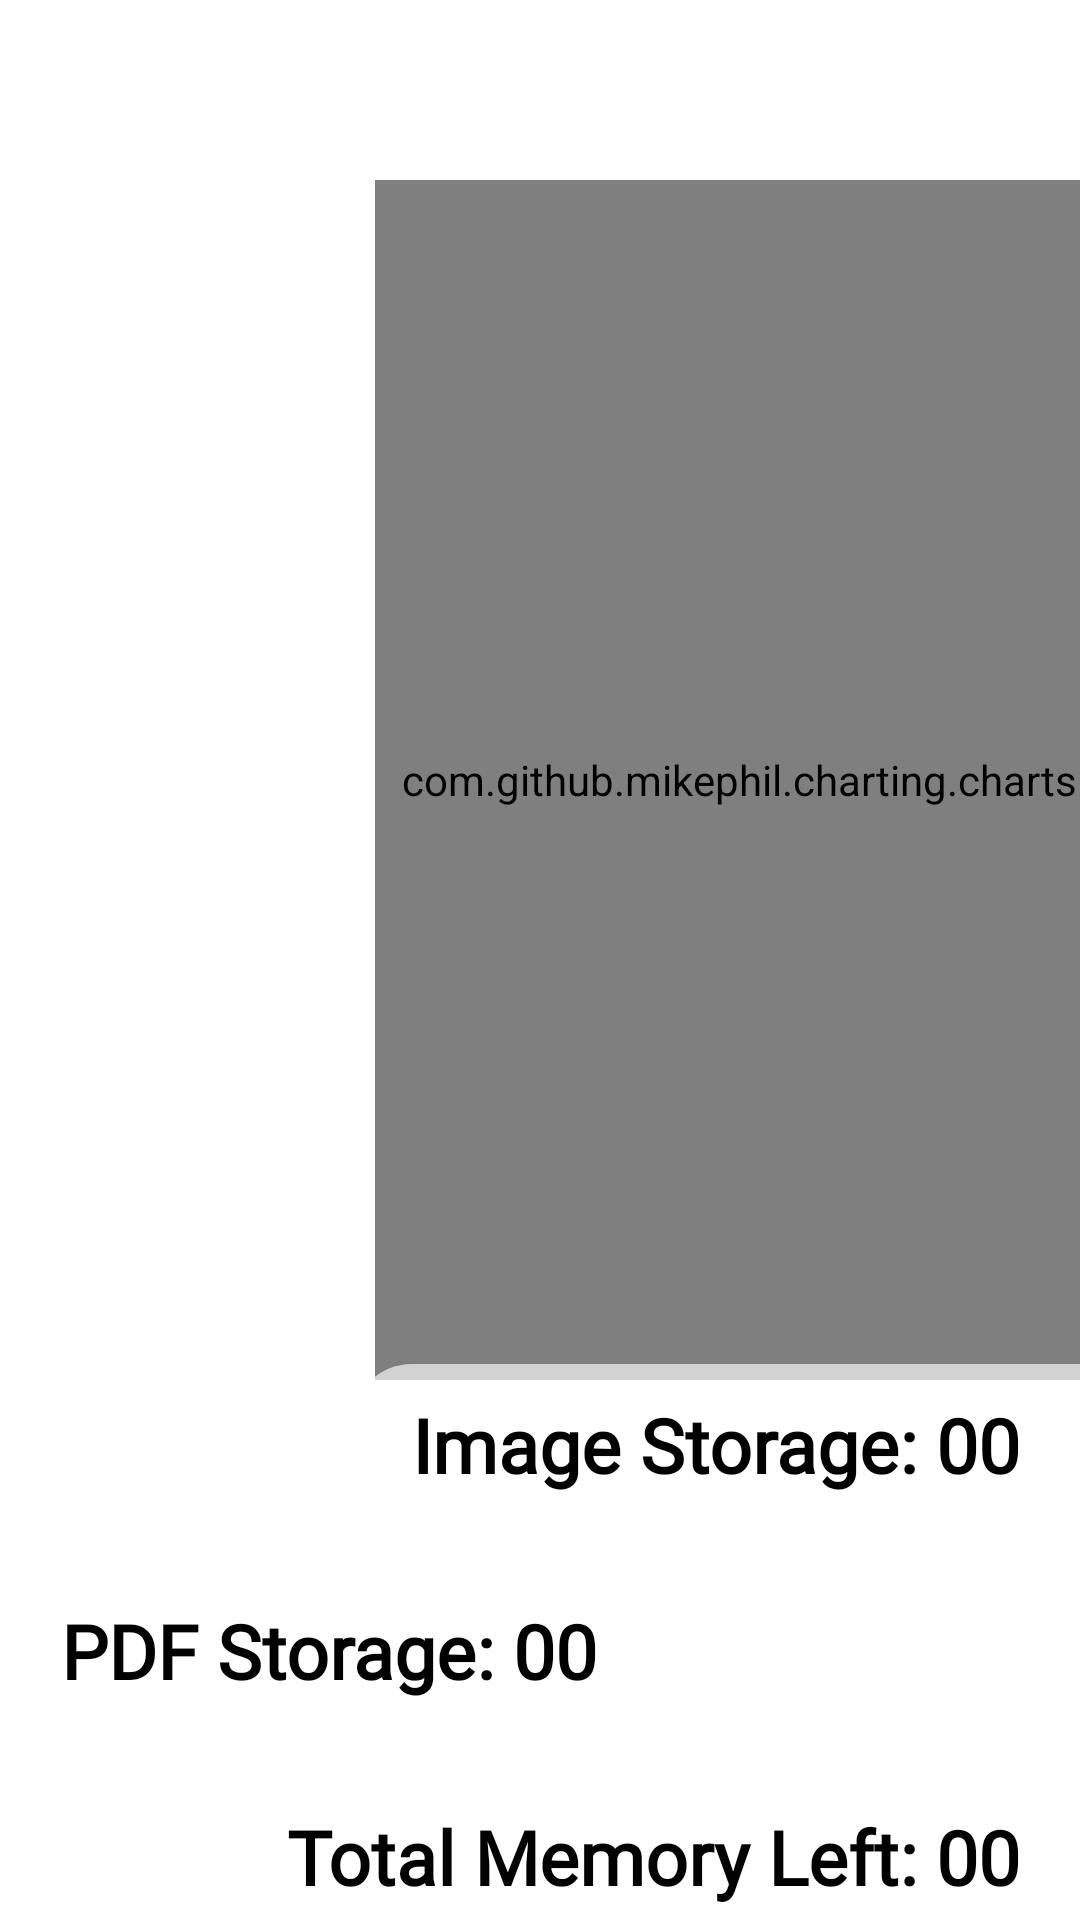

Reconstruct the res/layout file that produces this screen, plus the resources it refers to.
<!-- AndroidManifest.xml: application theme Theme.MyVault -->
<!-- res/layout/activity_storage_analyzer.xml -->
<?xml version="1.0" encoding="utf-8"?>
<androidx.constraintlayout.widget.ConstraintLayout xmlns:android="http://schemas.android.com/apk/res/android"
    xmlns:app="http://schemas.android.com/apk/res-auto"
    xmlns:tools="http://schemas.android.com/tools"
    android:layout_width="match_parent"
    android:layout_height="match_parent"
    tools:context=".StorageAnalyzer">
    <ImageView
        android:id="@+id/imageView5"
        android:layout_width="wrap_content"
        android:layout_height="wrap_content"
        android:layout_marginTop="0dp"
        android:scaleType="centerCrop"
        android:src="@drawable/bg2"
        app:layout_constraintBottom_toBottomOf="parent"
        app:layout_constraintEnd_toEndOf="parent"
        app:layout_constraintStart_toStartOf="parent"
        app:layout_constraintTop_toTopOf="parent" />

    <androidx.constraintlayout.widget.ConstraintLayout
        android:id="@+id/constraintLayout4"
        android:layout_width="wrap_content"
        android:layout_height="wrap_content"
        android:layout_marginTop="50dp"
        android:background="@drawable/pagebubble"
        android:backgroundTint="@color/white"
        app:layout_constraintEnd_toEndOf="parent"
        app:layout_constraintStart_toStartOf="@+id/imageView5"
        app:layout_constraintTop_toTopOf="parent">

            <com.github.mikephil.charting.charts.PieChart
                android:id="@+id/pieChart"
                android:layout_width="300dp"
                android:layout_height="400dp"
                android:layout_marginLeft="35dp"
                android:layout_marginRight="25dp"
                android:layout_marginTop="10dp"
                app:layout_constraintBottom_toBottomOf="parent"
                app:layout_constraintEnd_toEndOf="parent"
                app:layout_constraintStart_toStartOf="parent"
                app:layout_constraintTop_toTopOf="parent" />
    </androidx.constraintlayout.widget.ConstraintLayout>

    <androidx.constraintlayout.widget.ConstraintLayout
        android:id="@+id/constraintLayout2"
        android:layout_width="match_parent"
        android:layout_height="wrap_content"
        app:layout_constraintBottom_toBottomOf="parent"
        app:layout_constraintEnd_toEndOf="parent"
        app:layout_constraintStart_toStartOf="parent"
        app:layout_constraintTop_toBottomOf="@+id/constraintLayout4">

        <TextView
            android:id="@+id/imageMemory"
            android:layout_width="wrap_content"
            android:layout_height="wrap_content"
            android:layout_marginTop="20dp"
            android:background="@drawable/button_bg"
            android:backgroundTint="#A6FFFFFF"
            android:fontFamily="@font/sarpanch"
            android:paddingLeft="20dp"
            android:paddingTop="10dp"
            android:paddingRight="20dp"
            android:paddingBottom="10dp"
            android:text="Image Storage: 00"
            android:textColor="@color/black"
            android:textSize="25dp"
            android:textStyle="bold"
            app:layout_constraintEnd_toEndOf="parent"
            app:layout_constraintTop_toBottomOf="@+id/CardView" />

        <TextView
            android:id="@+id/pdfMemory"
            android:layout_width="wrap_content"
            android:layout_height="wrap_content"
            android:layout_marginTop="15dp"
            android:background="@drawable/leftbuttonbg"
            android:backgroundTint="#A6FFFFFF"
            android:fontFamily="@font/sarpanch"
            android:paddingLeft="20dp"
            android:paddingTop="10dp"
            android:paddingRight="20dp"
            android:paddingBottom="10dp"
            android:text="PDF Storage: 00"
            android:textAlignment="center"
            android:textColor="@color/black"
            android:textSize="25dp"
            android:textStyle="bold"
            app:layout_constraintStart_toStartOf="parent"
            app:layout_constraintTop_toBottomOf="@+id/imageMemory" />

        <TextView
            android:id="@+id/totalMemory"
            android:layout_width="wrap_content"
            android:layout_height="wrap_content"
            android:layout_marginTop="15dp"
            android:background="@drawable/button_bg"
            android:backgroundTint="#A6FFFFFF"
            android:fontFamily="@font/sarpanch"
            android:paddingLeft="20dp"
            android:paddingTop="10dp"
            android:paddingRight="20dp"
            android:paddingBottom="10dp"
            android:text="Total Memory Left: 00"
            android:textAlignment="center"
            android:textColor="@color/black"
            android:textSize="25dp"
            android:textStyle="bold"
            app:layout_constraintEnd_toEndOf="parent"
            app:layout_constraintTop_toBottomOf="@+id/pdfMemory" />
    </androidx.constraintlayout.widget.ConstraintLayout>

</androidx.constraintlayout.widget.ConstraintLayout>
<!-- resources referenced by this layout -->
<resources>
  <!-- drawable button_bg (drawable) -->
  <?xml version="1.0" encoding="utf-8"?>
  <shape xmlns:android="http://schemas.android.com/apk/res/android">
      <corners android:topLeftRadius="20dp"
          android:bottomLeftRadius="20dp"/>
      <solid android:color="@color/black"/>
  </shape>
  <!-- drawable leftbuttonbg (drawable) -->
  <?xml version="1.0" encoding="utf-8"?>
  <shape xmlns:android="http://schemas.android.com/apk/res/android">
      <corners android:topRightRadius="20dp"
          android:bottomRightRadius="20dp"/>
      <solid android:color="@color/black"/>
  </shape>
  <!-- drawable pagebubble (drawable) -->
  <?xml version="1.0" encoding="utf-8"?>
  <shape xmlns:android="http://schemas.android.com/apk/res/android">
      <corners android:radius="20dp"/>
      <solid android:color="#22FFFFFF"/>
      <stroke android:color="@color/white"
          android:width="10dp"/>
  </shape>
  <style name="Theme.MyVault" parent="Theme.MaterialComponents.DayNight.DarkActionBar">
          
          <item name="colorPrimary">@color/black</item>
          <item name="actionOverflowButtonStyle">@style/MenuUser</item>
          <item name="tabIndicator">@style/TabColors</item>
          <item name="colorPrimaryDark">@color/white</item>
          <item name="colorAccent">@color/black</item>
          
          <item name="colorSecondary">@color/teal_200</item>
          <item name="colorSecondaryVariant">@color/teal_700</item>
          <item name="colorOnSecondary">@color/black</item>
      </style>
  <style name="MenuUser" parent="@style/Widget.AppCompat.ActionButton.Overflow">
          <item name="android:tint"> @color/white</item>
      </style>
  <style name="TabColors" parent="@style/Widget.Material3.TabLayout.OnSurface">
          <item name="android:tint">@color/black</item>
      </style>
  <!-- not gathered from this repository: default colours our renderer supplied (Android Studio template values) -->
  <color name="teal_200">#FF03DAC5</color>
  <color name="teal_700">#FF018786</color>
  <color name="black">#FF000000</color>
  <color name="white">#FFFFFFFF</color>
</resources>
